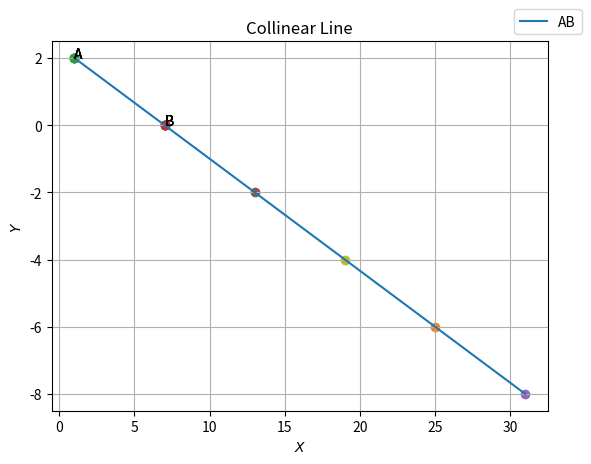

The script that saved this image:
import numpy as np
import matplotlib.pyplot as plt
# assigning the vectors
A = np.array([1,2])
A.resize((2,1))
B = np.array([7,0])
B.resize((2,1))
#finding the direction vector
m=B-A
m.resize((2,1))
#finding other point with collinearity parameter "k"
for k in range(5):
  X=A+((k+1)*m)
  plt.scatter(A[0],A[1],marker="o")
  plt.scatter(B[0],B[1],marker="o")
  plt.scatter(X[0],X[1],marker="o")
  plt.text(A[0],A[1], "A", color='black')
  plt.text(B[0],B[1], "B", color='black')
  #plt.text(X[0],X[1], "X", color='black')
p=[A[0],X[0]]
q=[A[1],X[1]]
plt.plot(p,q,label="AB")
plt.xlabel('$X$')
plt.ylabel('$Y$')
plt.title('Collinear Line')
plt.legend(bbox_to_anchor=(1, 1), loc='lower center')
plt.grid()
plt.show()



